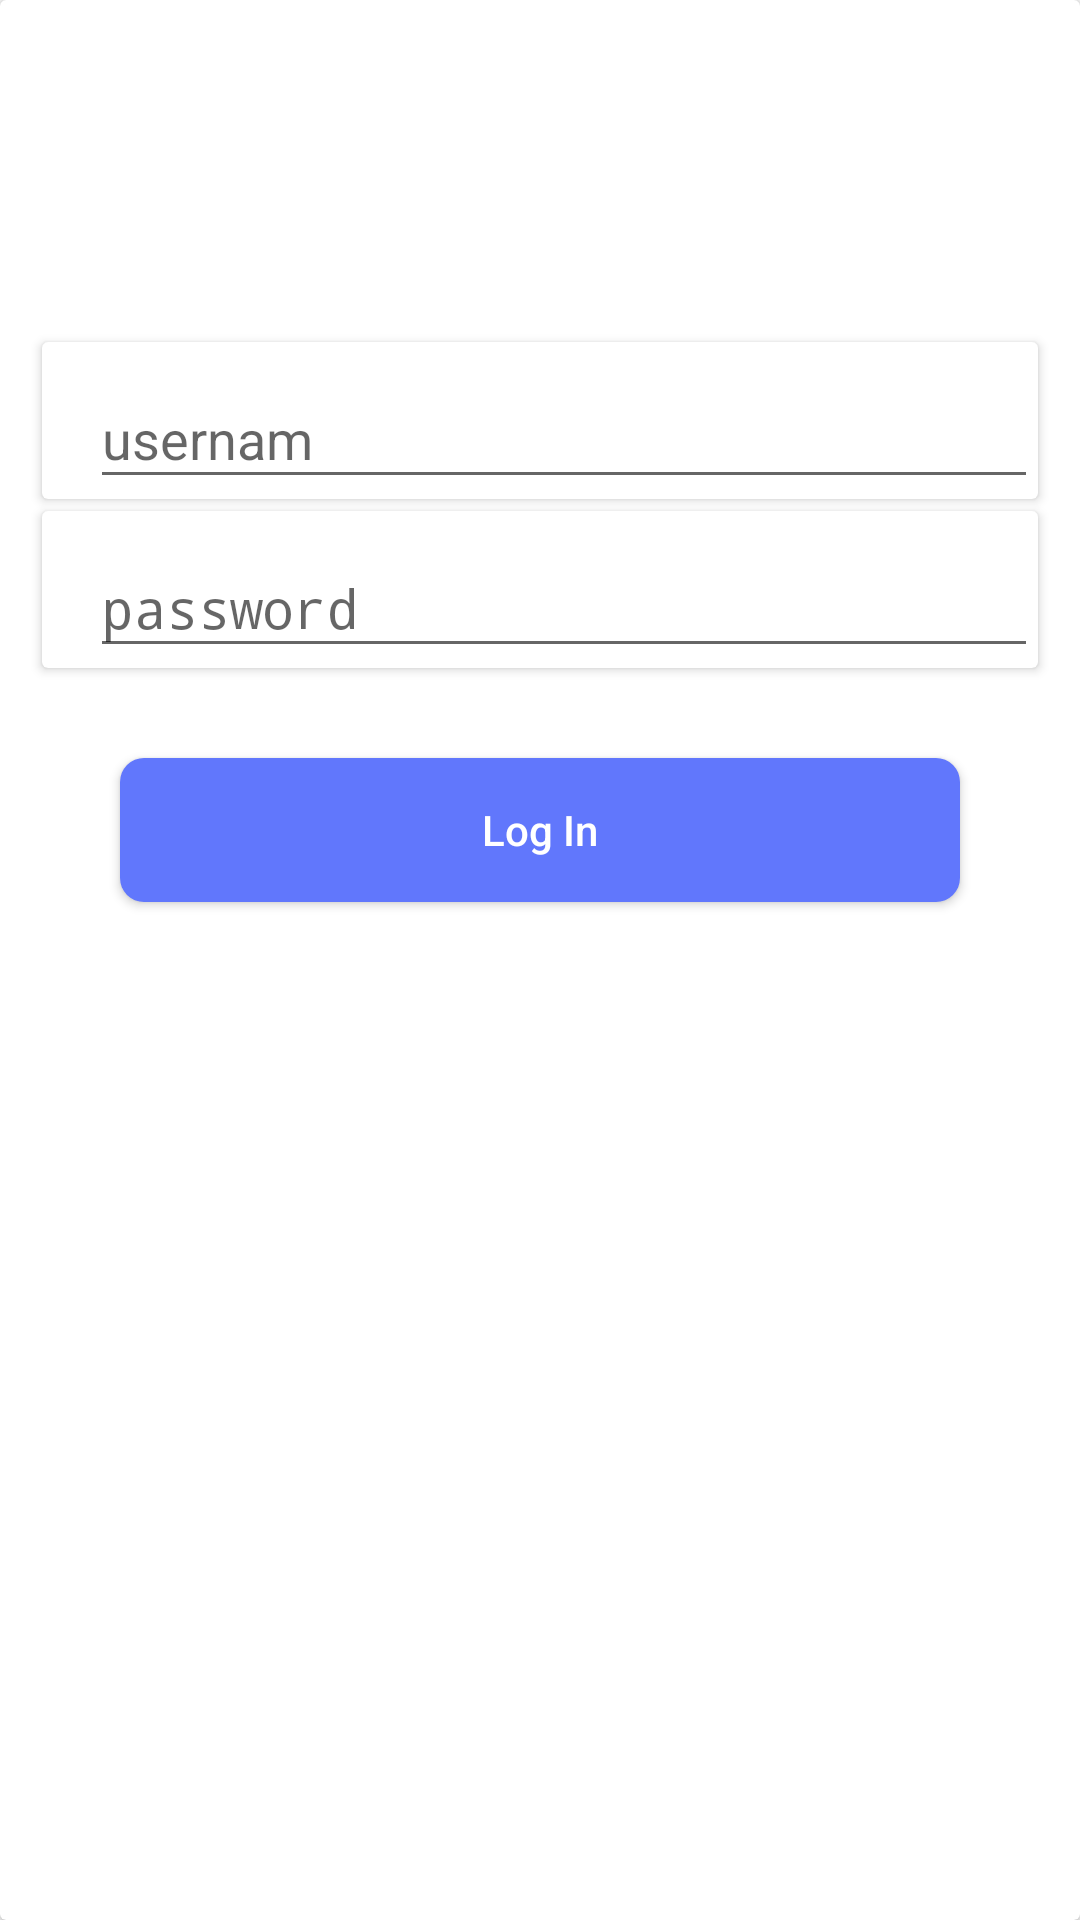

Layout XML and referenced resources for this Android screen:
<!-- AndroidManifest.xml: application theme AppTheme -->
<!-- res/layout/activity_login.xml -->
<?xml version="1.0" encoding="utf-8"?>
<androidx.constraintlayout.widget.ConstraintLayout xmlns:android="http://schemas.android.com/apk/res/android"
    xmlns:app="http://schemas.android.com/apk/res-auto"
    xmlns:tools="http://schemas.android.com/tools"
    android:layout_width="match_parent"
    android:layout_height="match_parent"
    tools:context=".LoginActivity">

    <androidx.cardview.widget.CardView
        android:layout_width="match_parent"
        android:layout_height="match_parent">

        <androidx.constraintlayout.widget.ConstraintLayout
            android:layout_width="match_parent"
            android:layout_height="match_parent"
            android:layout_marginTop="100dp"
            android:padding="10dp">

            <androidx.cardview.widget.CardView
                android:id="@+id/card_username"
                android:layout_width="0dp"
                android:layout_height="wrap_content"
                android:layout_margin="4dp"
                android:clickable="true"
                android:foreground="?android:attr/selectableItemBackground"
                app:layout_constraintEnd_toEndOf="parent"
                app:layout_constraintStart_toStartOf="parent"
                app:layout_constraintTop_toTopOf="parent">


                    <com.google.android.material.textfield.TextInputLayout
                        android:id="@+id/layout_username"
                        android:layout_width="match_parent"
                        android:layout_height="wrap_content"
                        android:layout_marginStart="16dp">

                        <EditText
                            android:id="@+id/input_username"
                            android:layout_width="match_parent"
                            android:layout_height="match_parent"
                            android:hint="@string/username"
                            android:inputType="text" />

                    </com.google.android.material.textfield.TextInputLayout>


            </androidx.cardview.widget.CardView>

            <androidx.cardview.widget.CardView
                android:id="@+id/card_password"
                android:layout_width="0dp"
                android:layout_height="wrap_content"
                android:layout_margin="4dp"
                android:clickable="true"
                android:foreground="?android:attr/selectableItemBackground"
                app:layout_constraintEnd_toEndOf="parent"
                app:layout_constraintStart_toStartOf="parent"
                app:layout_constraintTop_toBottomOf="@id/card_username">

                <com.google.android.material.textfield.TextInputLayout
                    android:id="@+id/layout_password"
                    android:layout_width="match_parent"
                    android:layout_height="wrap_content"
                    android:layout_marginStart="16dp">

                    <EditText
                        android:id="@+id/input_password"
                        android:layout_width="match_parent"
                        android:layout_height="match_parent"
                        android:hint="@string/password"
                        android:inputType="textPassword" />

                </com.google.android.material.textfield.TextInputLayout>

            </androidx.cardview.widget.CardView>

            <Button
                android:id="@+id/btn_login"
                android:layout_width="0dp"
                android:layout_height="wrap_content"
                android:layout_margin="30dp"
                android:background="@drawable/btn_bg"
                android:text="@string/login"
                android:textAllCaps="false"
                android:textColor="@color/colorWhite"
                app:layout_constraintEnd_toEndOf="parent"
                app:layout_constraintStart_toStartOf="parent"
                app:layout_constraintTop_toBottomOf="@id/card_password" />

        </androidx.constraintlayout.widget.ConstraintLayout>

    </androidx.cardview.widget.CardView>

</androidx.constraintlayout.widget.ConstraintLayout>
<!-- resources referenced by this layout -->
<resources>
  <color name="colorWhite">#ffffff</color>
  <!-- drawable btn_bg (drawable) -->
  <?xml version="1.0" encoding="utf-8"?>
  <shape xmlns:android="http://schemas.android.com/apk/res/android">
  
      <solid android:color="@color/colorPrimary"/>
      <corners android:radius="8dp"/>
      <padding android:bottom="8dp"
          android:left="8dp"
          android:right="8dp"
          android:top="8dp"/>
  
  </shape>
  <string name="login">Log In</string>
  <string name="password">password</string>
  <string name="username">usernam</string>
  <style name="AppTheme" parent="Theme.AppCompat.Light.DarkActionBar">
          
          <item name="colorPrimary">@color/colorPrimary</item>
          <item name="colorPrimaryDark">@color/colorPrimaryDark</item>
          <item name="colorAccent">@color/colorAccent</item>
      </style>
  <color name="colorPrimary">#6177FC</color>
  <color name="colorPrimaryDark">#576EF7</color>
  <color name="colorAccent">#2A45E6</color>
</resources>
